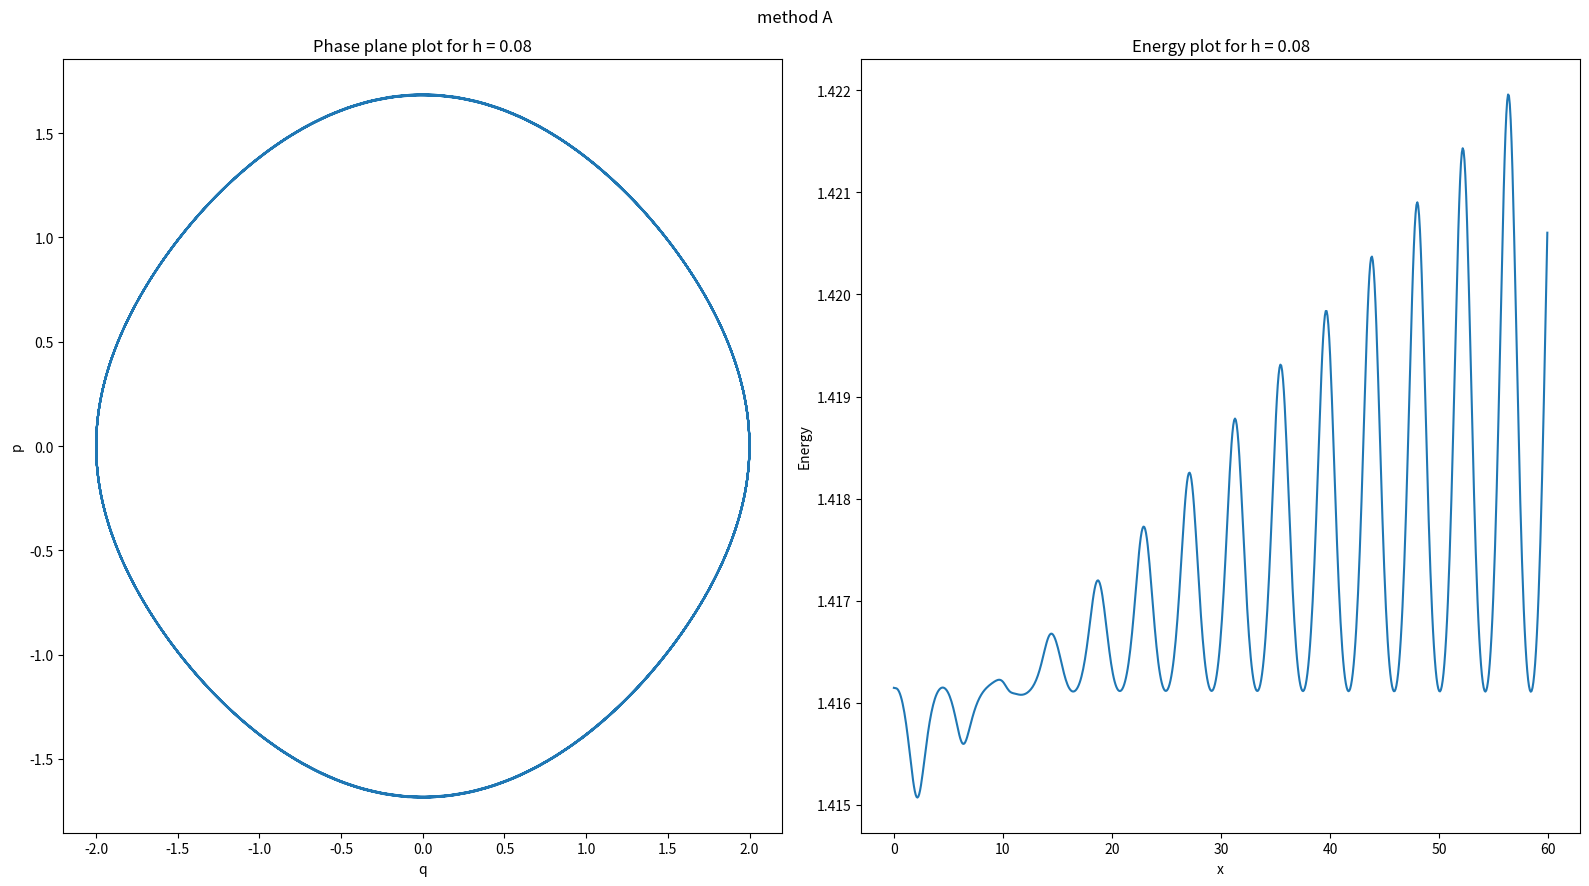
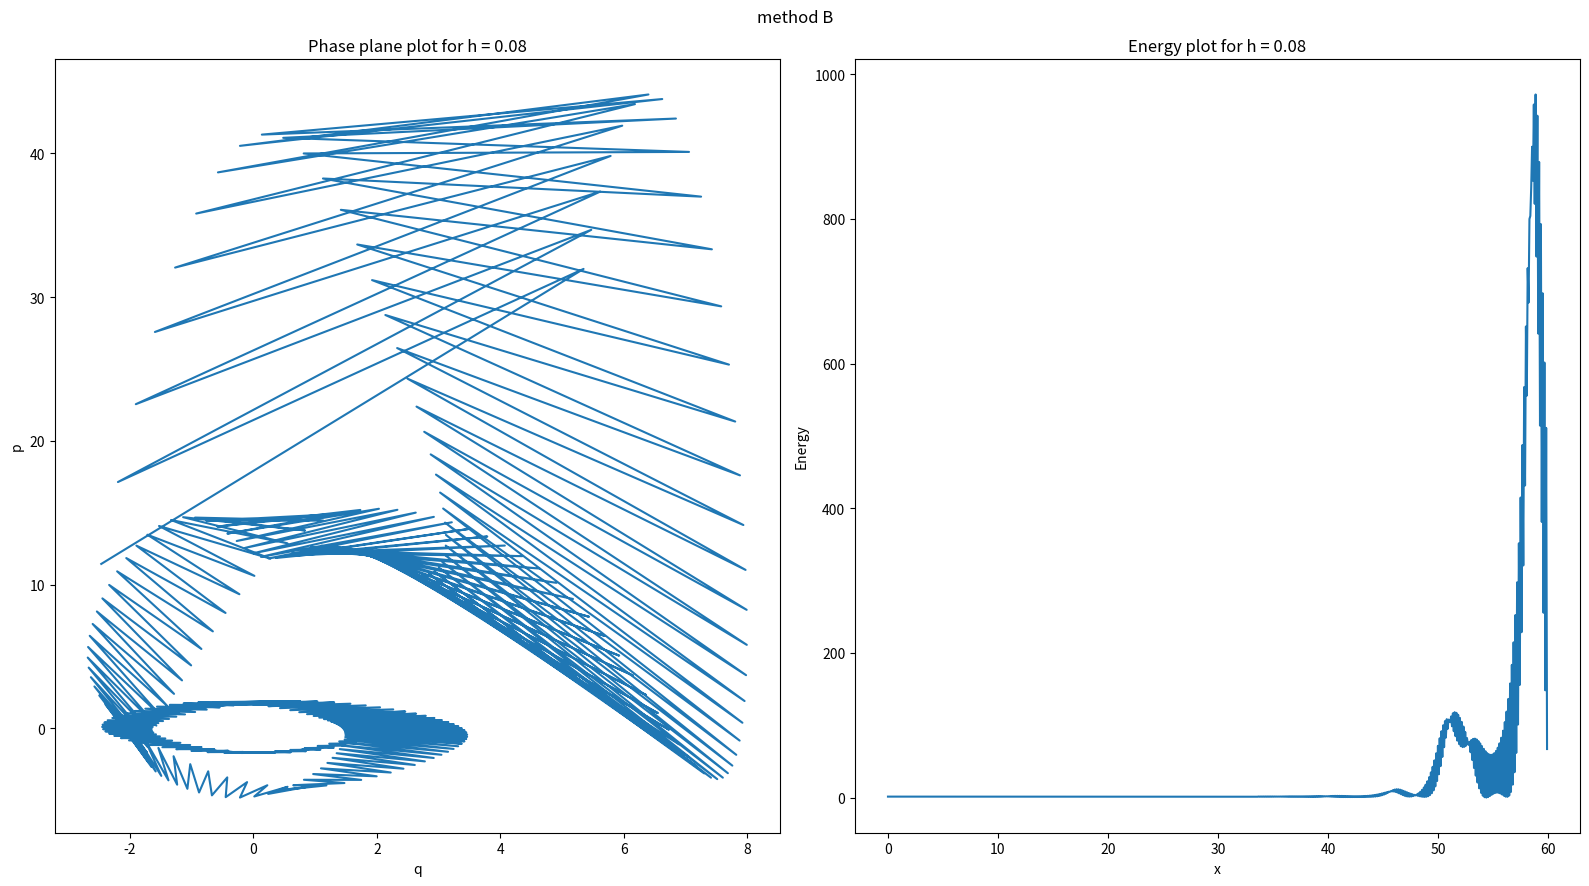
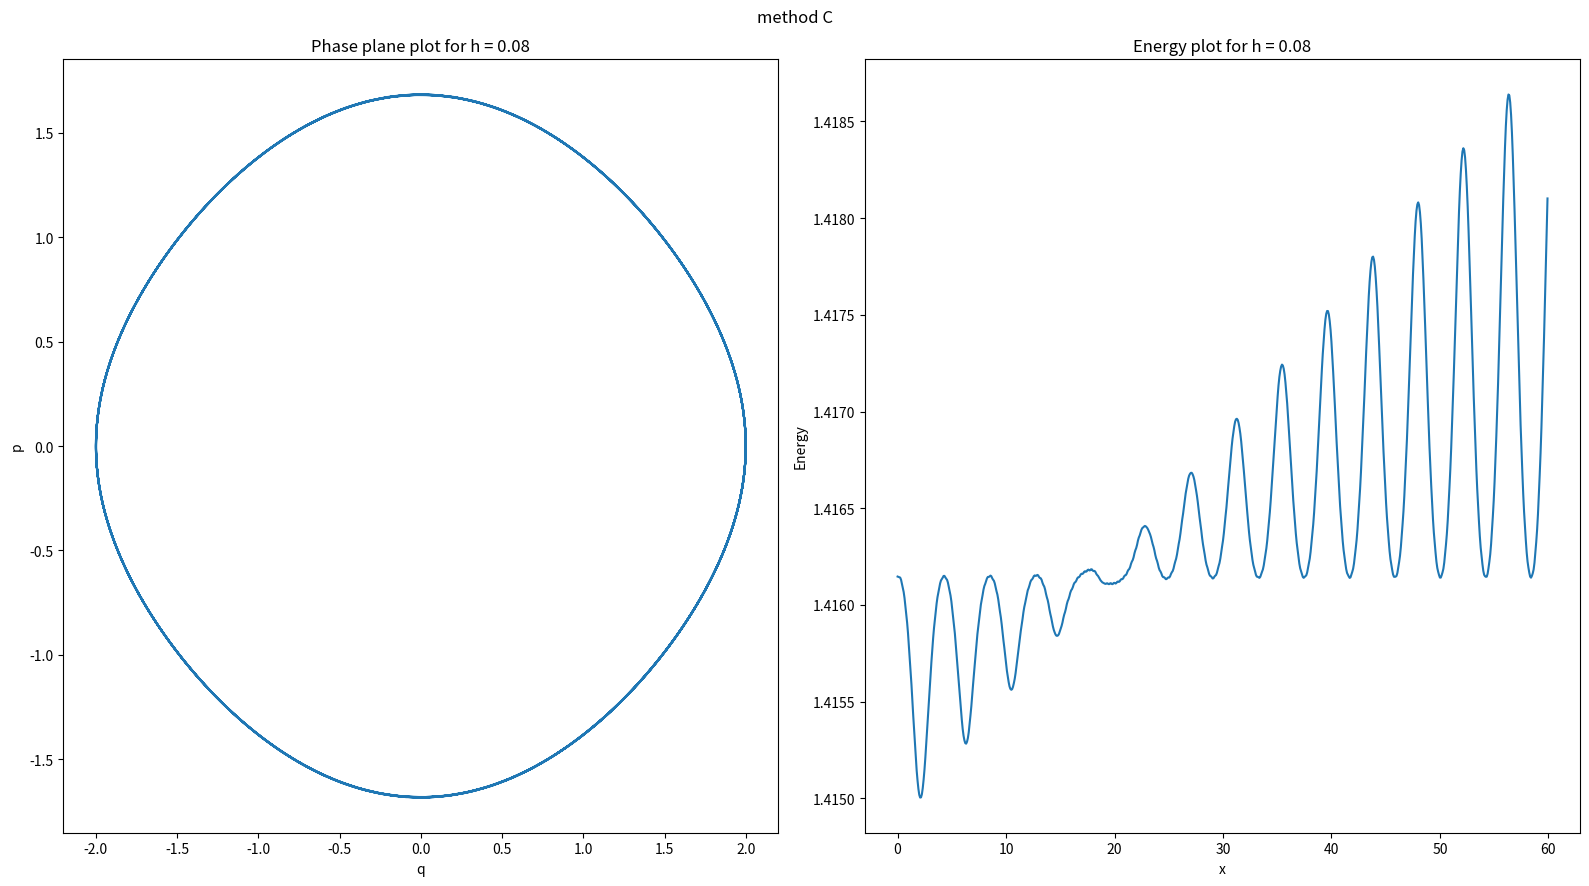

These charts were generated, in order, by the following Python code:
import numpy as np
import itertools as it
import matplotlib.pyplot as plt
from scipy.optimize import newton_krylov

def explicit_euler_mod(f, t, h, initial):
    initial = initial.reshape(-1,1)
    t = t.reshape(-1,1)
    n, _ = initial.shape
    nt, _ = t.shape
    arr_results = np.zeros((n, nt))
    arr_results[:,0] = initial.flatten()
    for i in range(len(t)-1):
        k1 = f(arr_results[:,i],t[i])
        k2 = f(arr_results[:,i] + h*k1,t[i]+h)
        arr_results[:,i+1] = arr_results[:,i] + h*(0.5*k1 + 0.5*k2).flatten()
    return arr_results

def rk2(f, t, h, initial):
    initial = initial.reshape(-1,1)
    t = t.reshape(-1,1)
    n, _ = initial.shape
    nt, _ = t.shape
    arr_results = np.zeros((n, nt))
    arr_results[:,0] = initial.flatten()
    for i in range(len(t)-1):
        k1 = h*f(arr_results[:,i],t[i])
        k2 = h*f(arr_results[:,i] + k1/2,t[i]+h/2)
        arr_results[:,i+1] = arr_results[:,i] + k2.flatten()
    return arr_results 

def rk4(f, t, h, initial):
    initial = initial.reshape(-1,1)
    t = t.reshape(-1,1)
    n, _ = initial.shape
    nt, _ = t.shape
    arr_results = np.zeros((n, nt))
    arr_results[:,0] = initial.flatten()
    for i in range(len(t)-1):
        k1 = f(arr_results[:,i],t[i])
        k2 = f(arr_results[:,i] + h*k1/2, t[i]+h/2)
        k3 = f(arr_results[:,i] + h*k2/2, t[i]+h/2)
        k4 = f(arr_results[:,i] + h*k3,t[i]+h)
        k2 = h*f(arr_results[:,i] + k1/2,t[i]+h/2)
        arr_results[:,i+1] = arr_results[:,i] + h*1/6*(k1 + 2*k2 + 2*k3 +k4).flatten()
    return arr_results 

def explicit_euler(f, t, h, initial):
    initial = initial.reshape(-1,1)
    t = t.reshape(-1,1)
    n, _ = initial.shape
    nt, _ = t.shape
    arr_results = np.zeros((n, nt))
    arr_results[:,0] = initial.flatten()
    for i in range(len(t)-1):
        arr_results[:,i+1] = arr_results[:,i] + h*f(arr_results[:,i].flatten(),t[i]).flatten()

    return arr_results

def symplectic_euler(f, t, h, initial):
    initial = initial.reshape(-1,1)
    t = t.reshape(-1,1)
    n, _ = initial.shape
    nt, _ = t.shape
    arr_results = np.zeros((n, nt))
    arr_results[:,0] = initial.flatten()
    for i in range(len(t)-1):
        # compute q
        arr_results[1,i+1] = arr_results[1,i] + h*arr_results[0,i]
        # compute p
        arr_results[0,i+1] = arr_results[0,i] - h*np.sin(arr_results[1,i+1])

    return arr_results

def implicit_midpoint(f, t, h, initial):
    initial = initial.reshape(-1,1)
    t = t.reshape(-1,1)
    n, _ = initial.shape
    nt, _ = t.shape
    arr_results = np.zeros((n, nt))
    arr_results[:,0] = initial.flatten()
    k2 = np.zeros((2,1))   
    for i in range(len(t)-1):
        k1 = f(arr_results[:,i],t[i])
        # k2[0,0] = newton_krylov(lambda x: k2_eq(x, arr_results[1,i], h),0)
        # k2[1,0] = 2*arr_results[0,i]/h 
        k2 = newton_krylov(lambda x: x - h*f(arr_results[:,i] + 0.5*x,t[i]+0.5*h),arr_results[:,i])
        arr_results[:,i+1] = arr_results[:,i] + k2.flatten()
    return arr_results

def multi_step_methodA(f, t, h, initial):

    t = t.reshape(-1,1)
    n, _ = initial.shape
    nt, _ = t.shape
    arr_results = np.zeros((n,nt))
    arr_results[:,:4] = initial

    for i in np.arange(4, len(t)):
        arr_results[:,i] = (h**2)*(7/6*f(arr_results[:,i-1], t[i-1]) - 
            5/12*f(arr_results[:,i-2], t[i-2]) + 1/3*f(arr_results[:,i-3], t[i-3]) -
            1/12*f(arr_results[:,i-4],t[i-4])) + (
                2*arr_results[:,i-1] - arr_results[:,i-2])

    return arr_results

def multi_step_methodB(f, t, h, initial):

    t = t.reshape(-1,1)
    n, _ = initial.shape
    nt, _ = t.shape
    arr_results = np.zeros((n,nt))
    arr_results[:,:4] = initial

    for i in np.arange(4, len(t)):
        arr_results[:,i] = (h**2)*(4/3*f(arr_results[:,i-1], t[i-1]) + 
            4/3*f(arr_results[:,i-2], t[i-2]) + 4/3*f(arr_results[:,i-3], t[i-3])) + (
            2*arr_results[:,i-2] - arr_results[:,i-4])

    return arr_results

def multi_step_methodC(f, t, h, initial):
    
    t = t.reshape(-1,1)
    n, _ = initial.shape
    nt, _ = t.shape
    arr_results = np.zeros((n,nt))
    arr_results[:,:4] = initial

    for i in np.arange(4, len(t)):
        arr_results[:,i] = (h**2)*(7/6*f(arr_results[:,i-1], t[i-1]) - 
            1/3*f(arr_results[:,i-2], t[i-2]) + 7/6*f(arr_results[:,i-3], t[i-3])) + (
            2*arr_results[:,i-1] - 2*arr_results[:,i-2] + 
            2*arr_results[:,i-3] - arr_results[:,i-4])

    return arr_results

def adam_bashforth(f, t, h, initial):
    initial = initial.reshape(-1,1)
    t = t.reshape(-1,1)
    n, _ = initial.shape
    nt, _ = t.shape
    arr_results = np.zeros((n,nt))
    arr_results[:,:2] = explicit_euler_mod(f, t[:2], h, initial)

    for i in np.arange(2, len(t)):
        arr_results[:,i] = (h)*(3/2*f(arr_results[:,i-1], t[i-1]) - 
            1/2*f(arr_results[:,i-2], t[i-2])) + arr_results[:,i-1]

    return arr_results

def compute_energy(arr_p):
    return np.power(arr_p[0,:],2)/2 + 1- np.cos(arr_p[1,:]).flatten()

def f1(x, t): return np.array([-np.sin(x[1]), x[0]])
def f(x, t): return np.array([-np.cos(x[1])*x[0], -np.sin(x[1])])

a = 0
b = 60

initial1= np.array([0,2])
h = [0.08]

t = np.arange(start=a, stop=b, step=h[0])
initial = explicit_euler_mod(f1, t[:4], h[0], initial1)

# #use this to create a really good initial condtions
# initial[:,0] = initial1
# initial[:,1] = explicit_euler_mod(f1, np.arange(t[0],t[1]+h[0]/32,h[0]/32), h[0]/32, initial1)[:,-1]
# initial[:,2] = explicit_euler_mod(f1, np.arange(t[0],t[2]+h[0]/64,h[0]/64), h[0]/64, initial1)[:,-1]
# initial[:,3] = explicit_euler_mod(f1, np.arange(t[0],t[3]+h[0]/128,h[0]/128), h[0]/128, initial1)[:,-1]


plot_type = ["phase plane", "energy"]

lst_methods = [
    {"name": "method A",
    "function": multi_step_methodA,
    "fig_name": "methodA"},
    {"name": "method B",
    "function": multi_step_methodB,
    "fig_name": "methodB"},
    {"name": "method C",
    "function": multi_step_methodC,
    "fig_name": "methodC"},
] 

for method in lst_methods:
    fig, axs = plt.subplots(nrows=len(h), ncols=len(plot_type), figsize=(16,9))

    for (step, pt), ax in zip(it.product(h,plot_type),axs.flat):
        t = np.arange(start=a, stop=b, step=step)
        s = method["function"](f, t, step, initial)
        energy = compute_energy(s)
        if pt == "energy":
            ax.plot(t, energy)
            ax.set_xlabel("x")
            ax.set_ylabel("Energy")
            ax.set_title(f'Energy plot for h = {step}')
        else:
            ax.plot(s[1,:],s[0,:])
            ax.set_xlabel("q")
            ax.set_ylabel("p")
            ax.set_title(f'Phase plane plot for h = {step}')    
        # ax.plot(s[1,:])

    fig.tight_layout()
    fig.suptitle(method["name"])
    fig.tight_layout()
    plt.savefig("project2_prob1_" + method["fig_name"] + "best.eps")
    plt.close